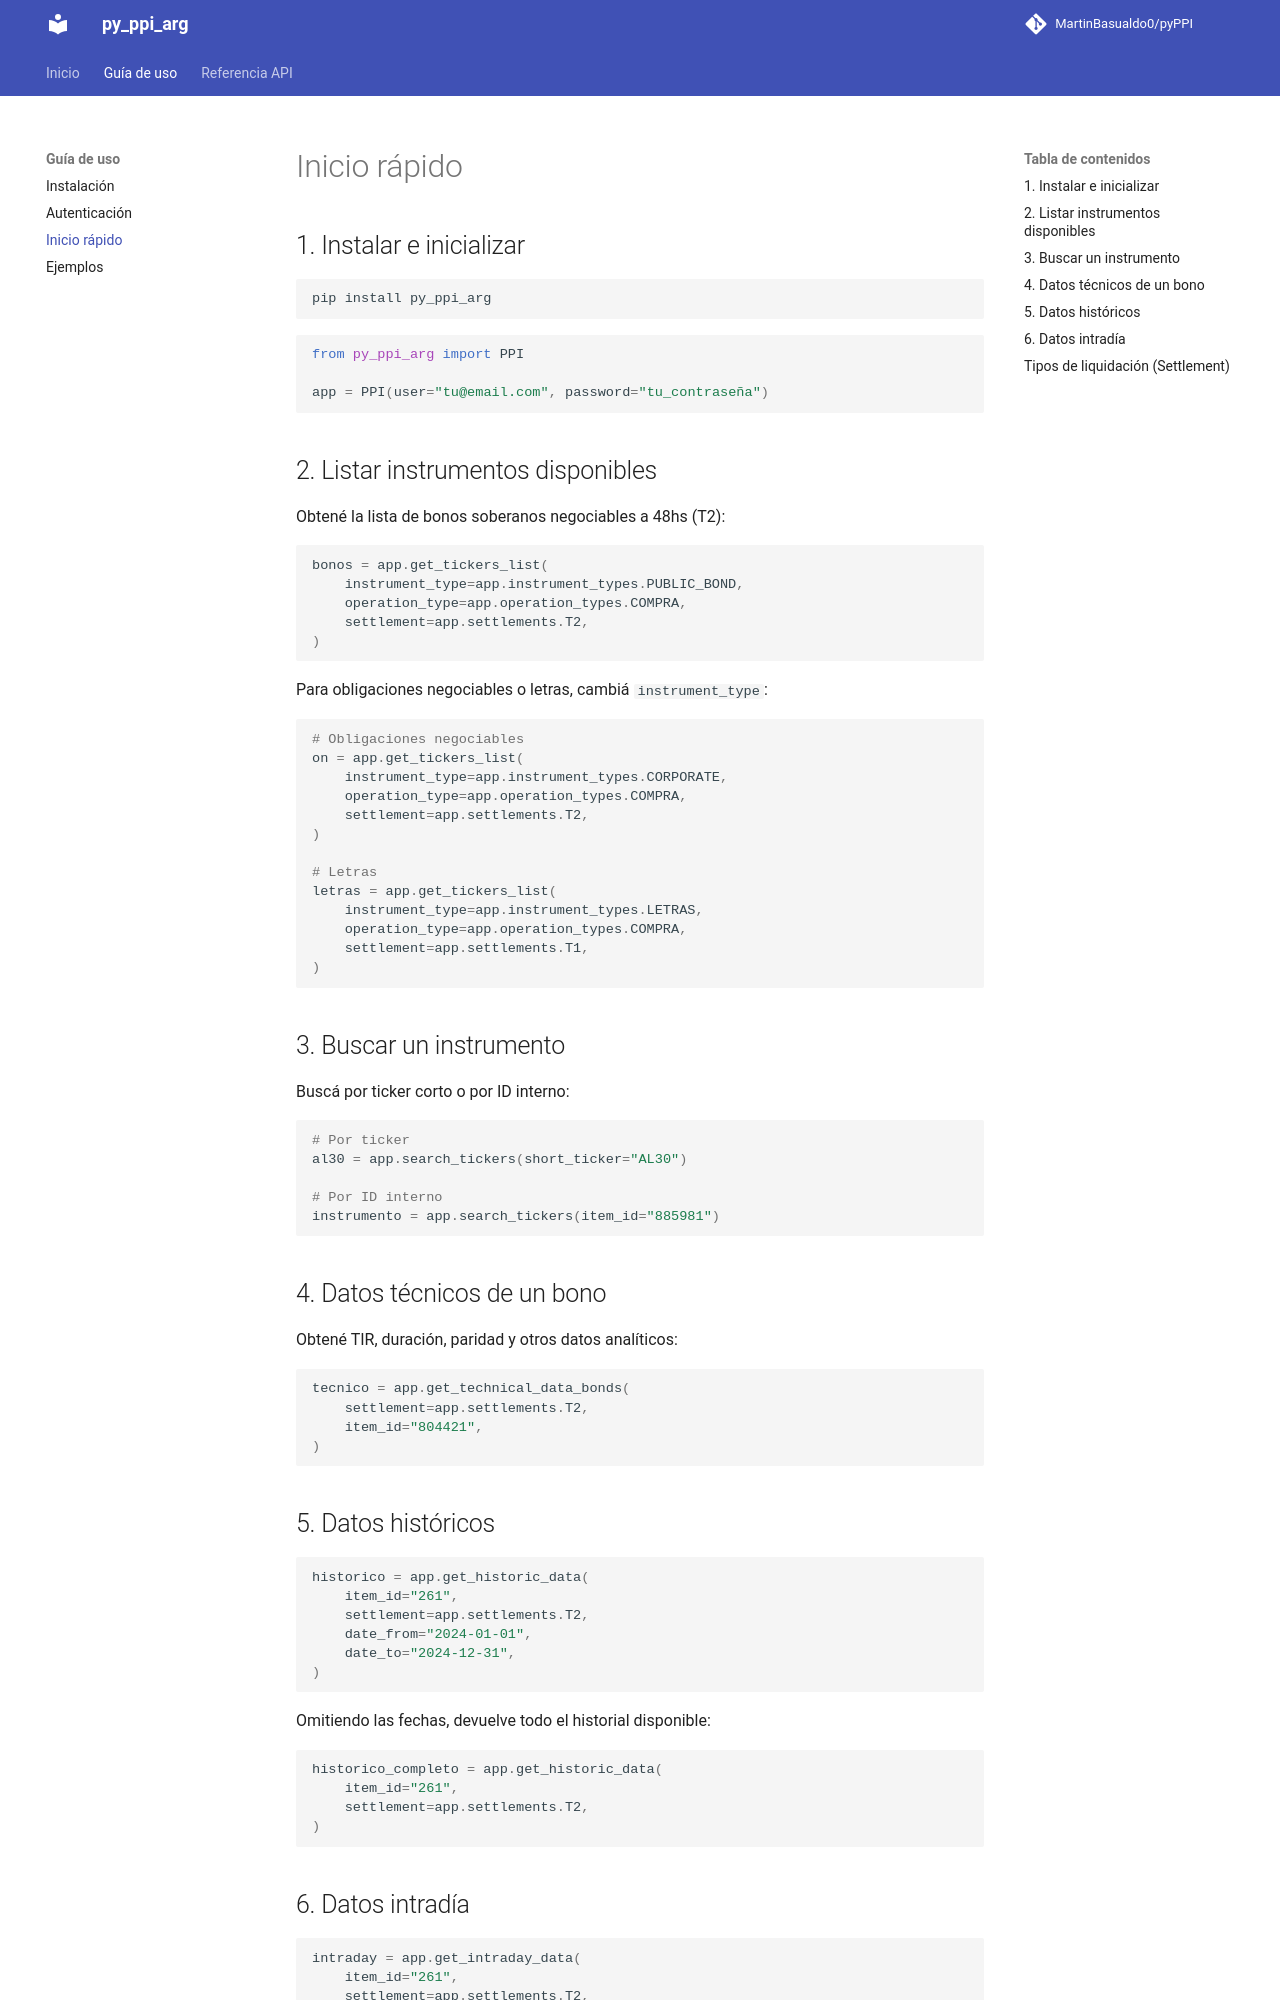

repository: MartinBasualdo0/pyPPI · page: quickstart/index.html · generator: mkdocs

# Inicio rápido

## 1. Instalar e inicializar

```bash
pip install py_ppi_arg
```

```python
from py_ppi_arg import PPI

app = PPI(user="tu@email.com", password="tu_contraseña")
```

## 2. Listar instrumentos disponibles

Obtené la lista de bonos soberanos negociables a 48hs (T2):

```python
bonos = app.get_tickers_list(
    instrument_type=app.instrument_types.PUBLIC_BOND,
    operation_type=app.operation_types.COMPRA,
    settlement=app.settlements.T2,
)
```

Para obligaciones negociables o letras, cambiá `instrument_type`:

```python
# Obligaciones negociables
on = app.get_tickers_list(
    instrument_type=app.instrument_types.CORPORATE,
    operation_type=app.operation_types.COMPRA,
    settlement=app.settlements.T2,
)

# Letras
letras = app.get_tickers_list(
    instrument_type=app.instrument_types.LETRAS,
    operation_type=app.operation_types.COMPRA,
    settlement=app.settlements.T1,
)
```

## 3. Buscar un instrumento

Buscá por ticker corto o por ID interno:

```python
# Por ticker
al30 = app.search_tickers(short_ticker="AL30")

# Por ID interno
instrumento = app.search_tickers(item_id="885981")
```

## 4. Datos técnicos de un bono

Obtené TIR, duración, paridad y otros datos analíticos:

```python
tecnico = app.get_technical_data_bonds(
    settlement=app.settlements.T2,
    item_id="804421",
)
```

## 5. Datos históricos

```python
historico = app.get_historic_data(
    item_id="261",
    settlement=app.settlements.T2,
    date_from="2024-01-01",
    date_to="2024-12-31",
)
```

Omitiendo las fechas, devuelve todo el historial disponible:

```python
historico_completo = app.get_historic_data(
    item_id="261",
    settlement=app.settlements.T2,
)
```
